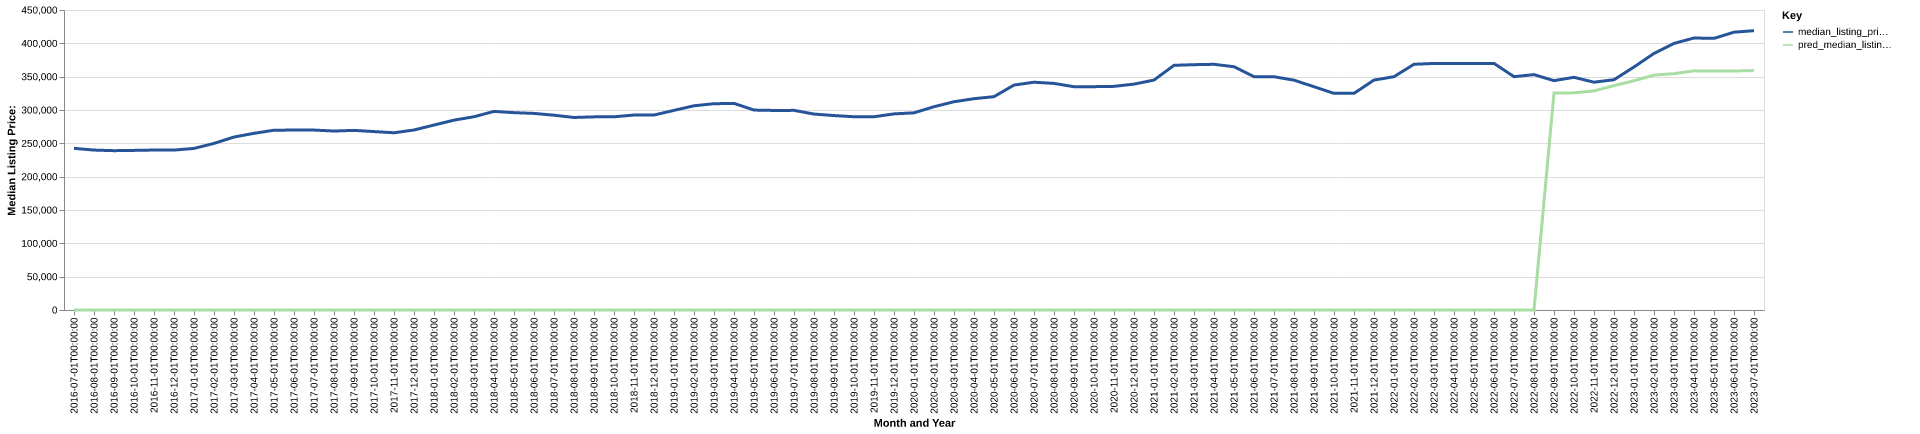

The table this chart was drawn from, first rows:
date, time_idx, median_listing_price, thirty_year_interest_rate_five, month, county_name, active_listing_count, median_days_on_market, pred_median_listing_price, month_year
2016-07-01, 0, 242500, 3.72, 7, Albany-Schenectady-Troy, NY, 4827, 73.0, 0, Jul-2016
2016-08-01, 1, 239900, 3.73, 8, Albany-Schenectady-Troy, NY, 4846, 78.0, 0, Aug-2016
2016-09-01, 2, 239000, 3.66, 9, Albany-Schenectady-Troy, NY, 4823, 81.0, 0, Sep-2016
2016-10-01, 3, 239417, 3.64, 10, Albany-Schenectady-Troy, NY, 4724, 81.0, 0, Oct-2016
2016-11-01, 4, 239950, 3.66, 11, Albany-Schenectady-Troy, NY, 4510, 86.0, 0, Nov-2016
2016-12-01, 5, 239900, 3.48, 12, Albany-Schenectady-Troy, NY, 4242, 92.0, 0, Dec-2016
2017-01-01, 6, 242375, 3.45, 1, Albany-Schenectady-Troy, NY, 3904, 101.0, 0, Jan-2017
2017-02-01, 7, 249910, 3.5, 2, Albany-Schenectady-Troy, NY, 3777, 101.0, 0, Feb-2017
2017-03-01, 8, 259450, 3.52, 3, Albany-Schenectady-Troy, NY, 3731, 88.0, 0, Mar-2017
2017-04-01, 9, 265000, 4.03, 4, Albany-Schenectady-Troy, NY, 3683, 72.0, 0, Apr-2017
2017-05-01, 10, 269700, 4.32, 5, Albany-Schenectady-Troy, NY, 3982, 67.0, 0, May-2017
2017-06-01, 11, 269900, 4.2, 6, Albany-Schenectady-Troy, NY, 4126, 64.0, 0, Jun-2017
2017-07-01, 12, 269900, 4.19, 7, Albany-Schenectady-Troy, NY, 4342, 71.0, 0, Jul-2017
2017-08-01, 13, 268436, 4.3, 8, Albany-Schenectady-Troy, NY, 4422, 77.0, 0, Aug-2017
2017-09-01, 14, 269450, 4.1, 9, Albany-Schenectady-Troy, NY, 4357, 80.0, 0, Sep-2017
2017-10-01, 15, 267625, 4.05, 10, Albany-Schenectady-Troy, NY, 4204, 80.0, 0, Oct-2017
2017-11-01, 16, 265850, 3.94, 11, Albany-Schenectady-Troy, NY, 3984, 82.0, 0, Nov-2017
2017-12-01, 17, 270000, 4.03, 12, Albany-Schenectady-Troy, NY, 3615, 89.0, 0, Dec-2017
2018-01-01, 18, 277450, 3.93, 1, Albany-Schenectady-Troy, NY, 3267, 101.0, 0, Jan-2018
2018-02-01, 19, 284800, 3.83, 2, Albany-Schenectady-Troy, NY, 3172, 101.0, 0, Feb-2018
2018-03-01, 20, 289900, 3.94, 3, Albany-Schenectady-Troy, NY, 3133, 90.0, 0, Mar-2018
2018-04-01, 21, 297900, 3.95, 4, Albany-Schenectady-Troy, NY, 3189, 73.0, 0, Apr-2018
2018-05-01, 22, 296000, 3.99, 5, Albany-Schenectady-Troy, NY, 3492, 62.0, 0, May-2018
2018-06-01, 23, 294900, 4.15, 6, Albany-Schenectady-Troy, NY, 3876, 57.0, 0, Jun-2018
2018-07-01, 24, 292200, 4.4, 7, Albany-Schenectady-Troy, NY, 4068, 62.0, 0, Jul-2018
2018-08-01, 25, 288792, 4.46, 8, Albany-Schenectady-Troy, NY, 4120, 68.0, 0, Aug-2018
2018-09-01, 26, 289700, 4.58, 9, Albany-Schenectady-Troy, NY, 4219, 75.0, 0, Sep-2018
2018-10-01, 27, 289825, 4.66, 10, Albany-Schenectady-Troy, NY, 4251, 75.0, 0, Oct-2018
2018-11-01, 28, 292449, 4.62, 11, Albany-Schenectady-Troy, NY, 4180, 77.0, 0, Nov-2018
2018-12-01, 29, 292450, 4.54, 12, Albany-Schenectady-Troy, NY, 3828, 86.0, 0, Dec-2018
2019-01-01, 30, 299450, 4.6, 1, Albany-Schenectady-Troy, NY, 3465, 93.0, 0, Jan-2019
2019-02-01, 31, 306339, 4.72, 2, Albany-Schenectady-Troy, NY, 3363, 95.0, 0, Feb-2019
2019-03-01, 32, 309426, 4.9, 3, Albany-Schenectady-Troy, NY, 3358, 86.0, 0, Mar-2019
2019-04-01, 33, 309876, 4.94, 4, Albany-Schenectady-Troy, NY, 3412, 71.0, 0, Apr-2019
2019-05-01, 34, 299900, 4.75, 5, Albany-Schenectady-Troy, NY, 3533, 60.0, 0, May-2019
2019-06-01, 35, 299335, 4.51, 6, Albany-Schenectady-Troy, NY, 3693, 62.0, 0, Jun-2019
2019-07-01, 36, 299450, 4.41, 7, Albany-Schenectady-Troy, NY, 3723, 68.0, 0, Jul-2019
2019-08-01, 37, 293904, 4.41, 8, Albany-Schenectady-Troy, NY, 3840, 70.0, 0, Aug-2019
2019-09-01, 38, 291652, 4.2, 9, Albany-Schenectady-Troy, NY, 3898, 71.0, 0, Sep-2019
2019-10-01, 39, 289900, 4.14, 10, Albany-Schenectady-Troy, NY, 3914, 73.0, 0, Oct-2019
2019-11-01, 40, 289900, 3.84, 11, Albany-Schenectady-Troy, NY, 3509, 80.0, 0, Nov-2019
2019-12-01, 41, 294150, 3.81, 12, Albany-Schenectady-Troy, NY, 3156, 97.0, 0, Dec-2019
2020-01-01, 42, 295750, 3.75, 1, Albany-Schenectady-Troy, NY, 2853, 106.0, 0, Jan-2020
2020-02-01, 43, 304900, 3.73, 2, Albany-Schenectady-Troy, NY, 2702, 92.0, 0, Feb-2020
2020-03-01, 44, 312400, 3.78, 3, Albany-Schenectady-Troy, NY, 2672, 72.0, 0, Mar-2020
2020-04-01, 45, 316950, 3.75, 4, Albany-Schenectady-Troy, NY, 2498, 78.0, 0, Apr-2020
2020-05-01, 46, 320000, 3.74, 5, Albany-Schenectady-Troy, NY, 2454, 86.0, 0, May-2020
2020-06-01, 47, 337400, 3.72, 6, Albany-Schenectady-Troy, NY, 2429, 84.0, 0, Jun-2020
2020-07-01, 48, 341661, 3.49, 7, Albany-Schenectady-Troy, NY, 2316, 62.0, 0, Jul-2020
2020-08-01, 49, 339900, 3.65, 8, Albany-Schenectady-Troy, NY, 2240, 58.0, 0, Aug-2020
2020-09-01, 50, 334925, 3.33, 9, Albany-Schenectady-Troy, NY, 2246, 53.0, 0, Sep-2020
2020-10-01, 51, 335000, 3.28, 10, Albany-Schenectady-Troy, NY, 2228, 55.0, 0, Oct-2020
2020-11-01, 52, 335450, 3.21, 11, Albany-Schenectady-Troy, NY, 2146, 66.0, 0, Nov-2020
2020-12-01, 53, 338850, 3.07, 12, Albany-Schenectady-Troy, NY, 1943, 76.0, 0, Dec-2020
2021-01-01, 54, 344900, 2.99, 1, Albany-Schenectady-Troy, NY, 1679, 88.0, 0, Jan-2021
2021-02-01, 55, 367018, 2.93, 2, Albany-Schenectady-Troy, NY, 1408, 92.0, 0, Feb-2021
2021-03-01, 56, 367991, 2.88, 3, Albany-Schenectady-Troy, NY, 1334, 71.0, 0, Mar-2021
2021-04-01, 57, 368525, 2.84, 4, Albany-Schenectady-Troy, NY, 1321, 60.0, 0, Apr-2021
2021-05-01, 58, 364900, 2.71, 5, Albany-Schenectady-Troy, NY, 1350, 50.0, 0, May-2021
2021-06-01, 59, 349900, 2.79, 6, Albany-Schenectady-Troy, NY, 1501, 45.0, 0, Jun-2021
... 25 more rows
